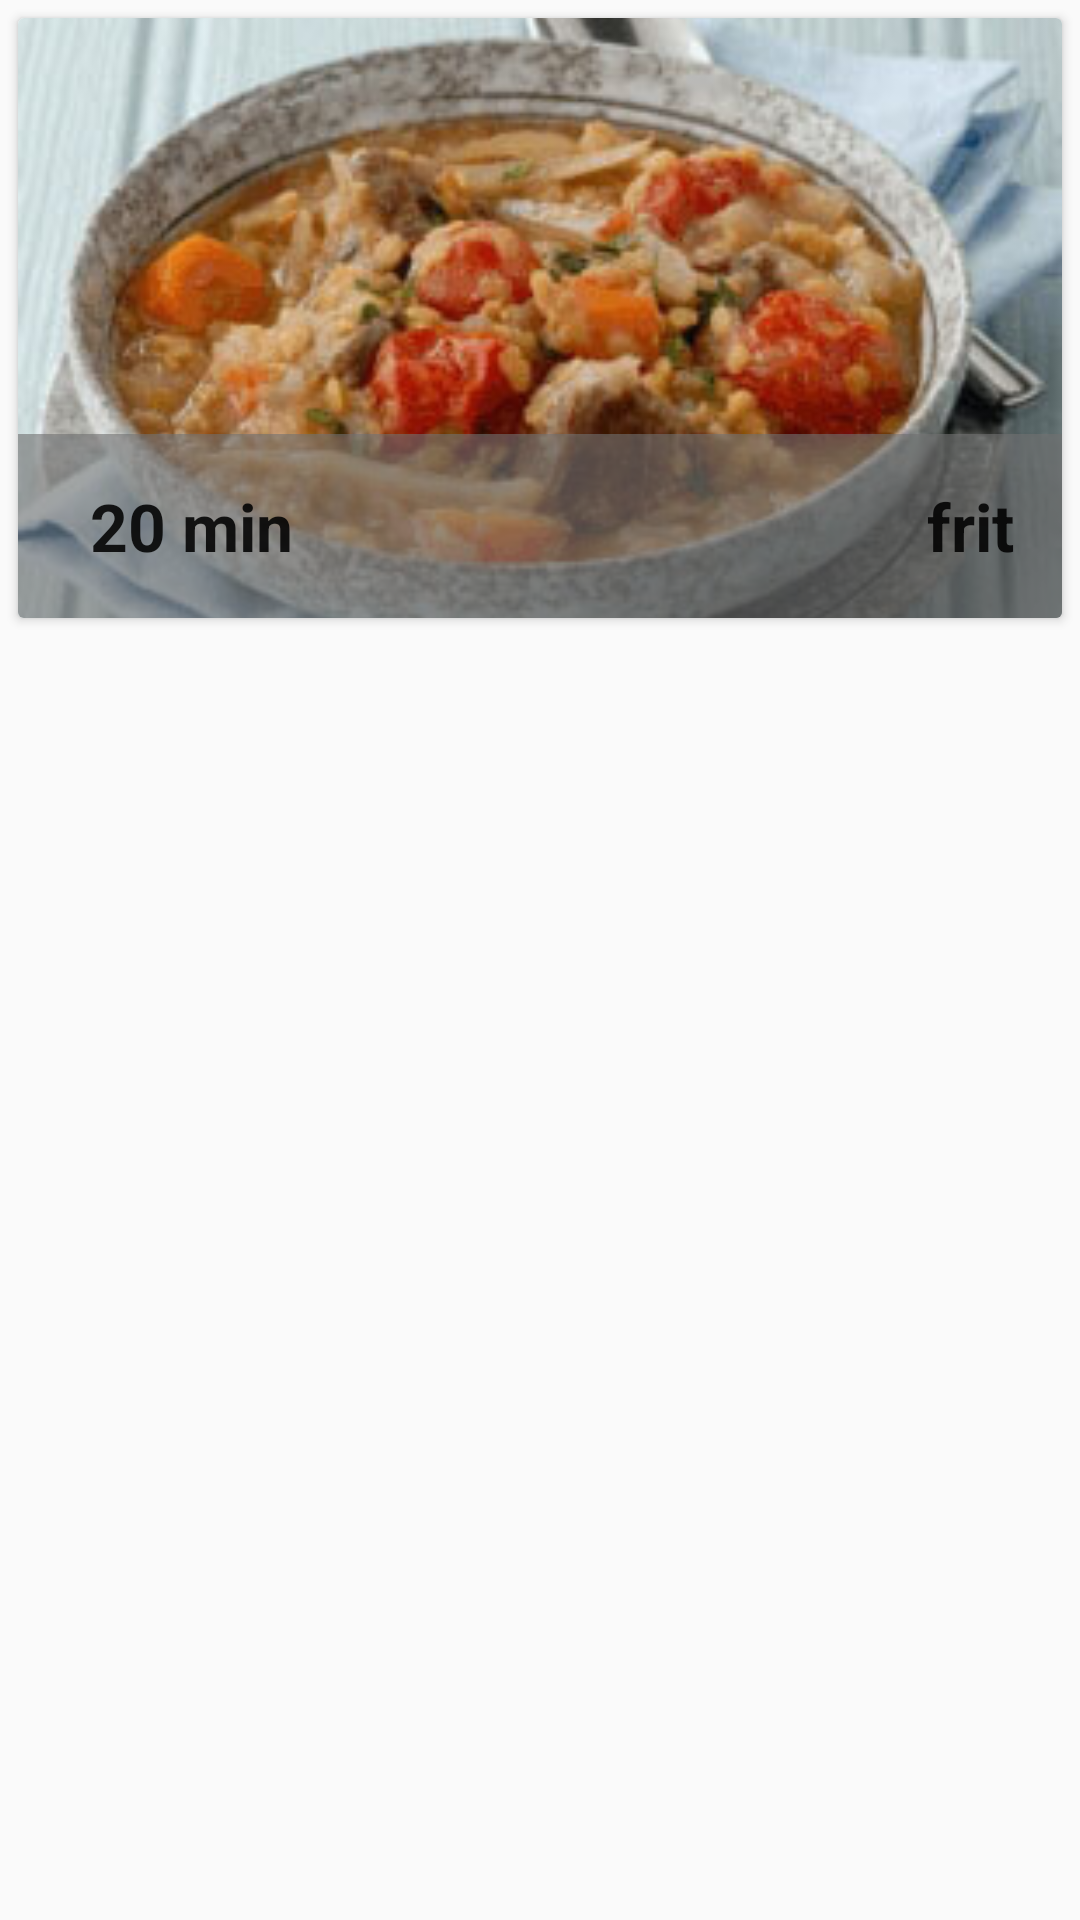

Layout XML and referenced resources for this Android screen:
<!-- AndroidManifest.xml: application theme AppTheme -->
<!-- res/layout/list_wsfat.xml -->
<?xml version="1.0" encoding="utf-8"?>
<LinearLayout xmlns:android="http://schemas.android.com/apk/res/android"
    android:layout_width="match_parent"
    android:layout_height="match_parent"
    android:clipToPadding="false"
    android:orientation="vertical"
    android:paddingBottom="@dimen/cardview_default_elevation"
    android:paddingLeft="@dimen/cardview_default_elevation"
    android:paddingRight="@dimen/cardview_default_elevation"
    android:paddingTop="@dimen/cardview_default_elevation">

    <android.support.v7.widget.CardView
        android:layout_width="match_parent"
        android:layout_height="wrap_content"
        android:layout_margin="4dp">

        <RelativeLayout
            android:layout_width="match_parent"
            android:layout_height="wrap_content">

            <ImageView
                android:id="@+id/imagwsfat"
                android:layout_width="match_parent"
                android:layout_height="200dp"
                android:src="@drawable/tastwsfa"
                android:scaleType="centerCrop"
                android:layout_centerHorizontal="true"
                />
<RelativeLayout
    android:layout_width="match_parent"
    android:layout_height="wrap_content"
    android:layout_alignBottom="@id/imagwsfat"
    android:background="#9c727272"
    android:padding="16dp"
    >
    <TextView
        android:id="@+id/txtwsfat"
        android:layout_width="wrap_content"
        android:layout_height="wrap_content"
        android:text="frit"
        android:gravity="right"
        android:layout_marginLeft="32dp"
        android:layout_toRightOf="@id/wsfattime"
        android:layout_alignParentRight="true"
        android:textAppearance="?android:textAppearanceLarge"
        android:textStyle="bold" />
    <TextView
        android:id="@+id/wsfattime"
        android:layout_width="wrap_content"
        android:layout_height="wrap_content"
        android:text="20 min"
        android:layout_centerVertical="true"
        android:layout_toRightOf="@id/icontime"
        android:textAppearance="?android:textAppearanceLarge"
        android:textStyle="bold" />
    <ImageView
        android:id="@+id/icontime"
        android:layout_marginRight="8dp"
        android:layout_alignParentLeft="true"
        android:layout_centerVertical="true"
        android:layout_width="wrap_content"
        android:layout_height="wrap_content"
        android:src="@drawable/timer"/>
</RelativeLayout>


        </RelativeLayout>
    </android.support.v7.widget.CardView>
</LinearLayout>
<!-- resources referenced by this layout -->
<resources>
  <!-- drawable tastwsfa: jpg bitmap (drawable, 26195 bytes) -->
  <style name="AppTheme" parent="Theme.AppCompat.Light.NoActionBar">
          
          <item name="colorPrimary">#F50057</item>
          <item name="colorPrimaryDark">@color/colorPrimaryDark</item>
          <item name="colorAccent">@color/colorAccent</item>
      </style>
  <color name="colorPrimaryDark">#FF793888</color>
  <color name="colorAccent">#fab700</color>
</resources>
